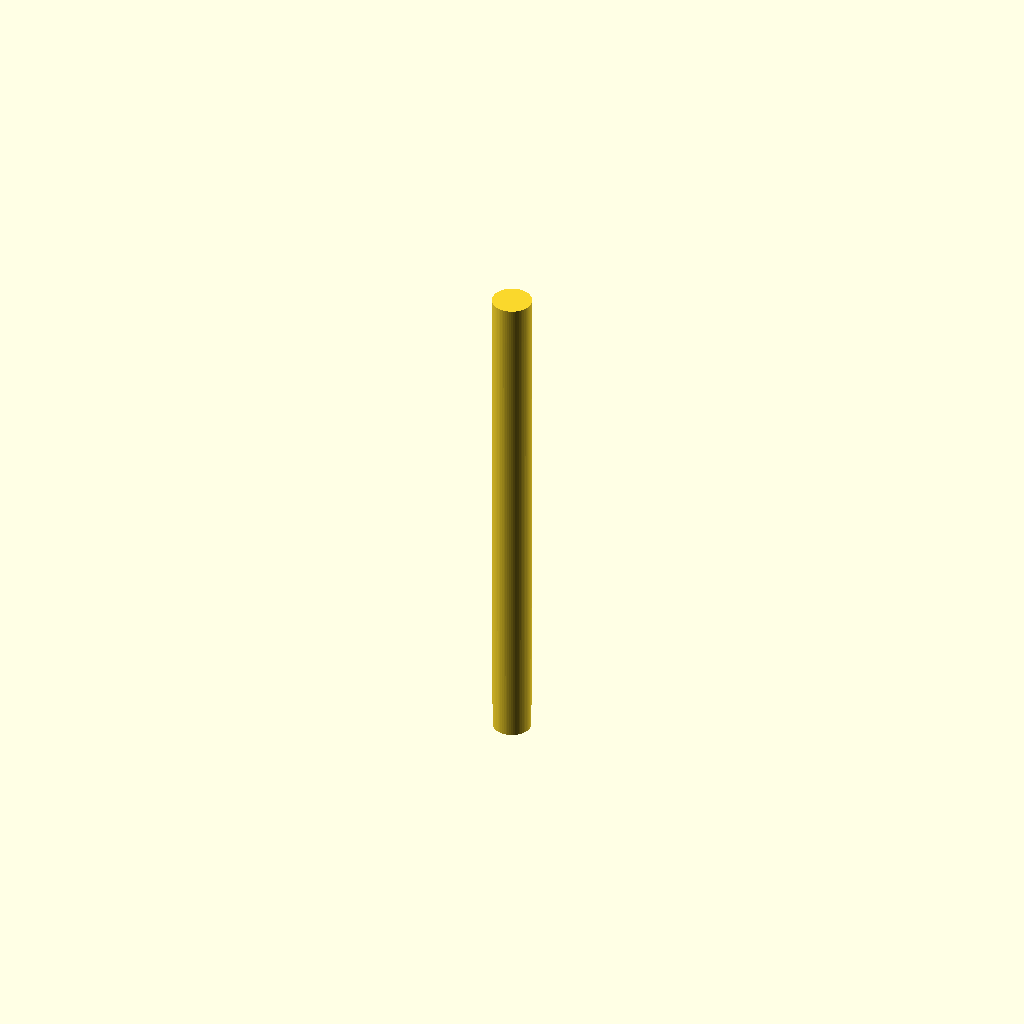
Cell 1: rendered with the file's own defaults.
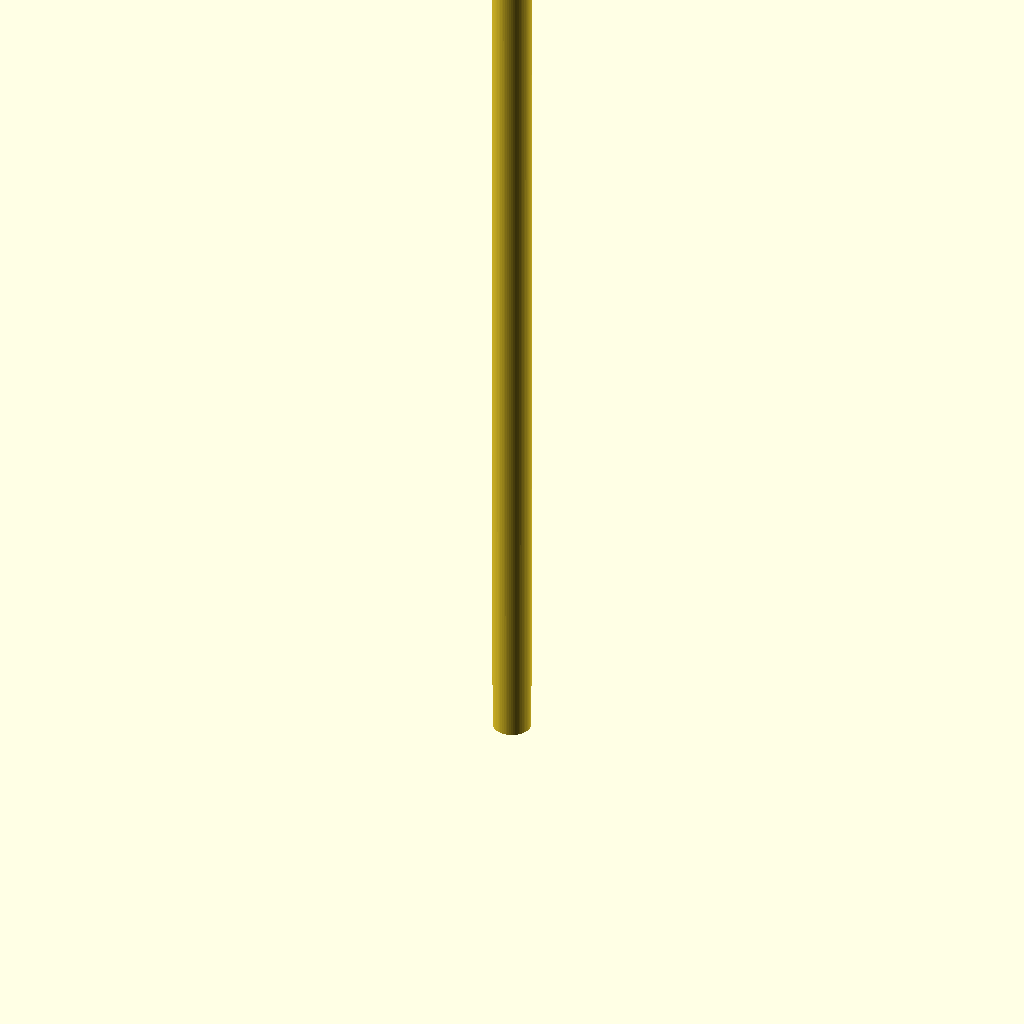
Cell 2 — cane_ext set to 540, the other parameters unchanged.
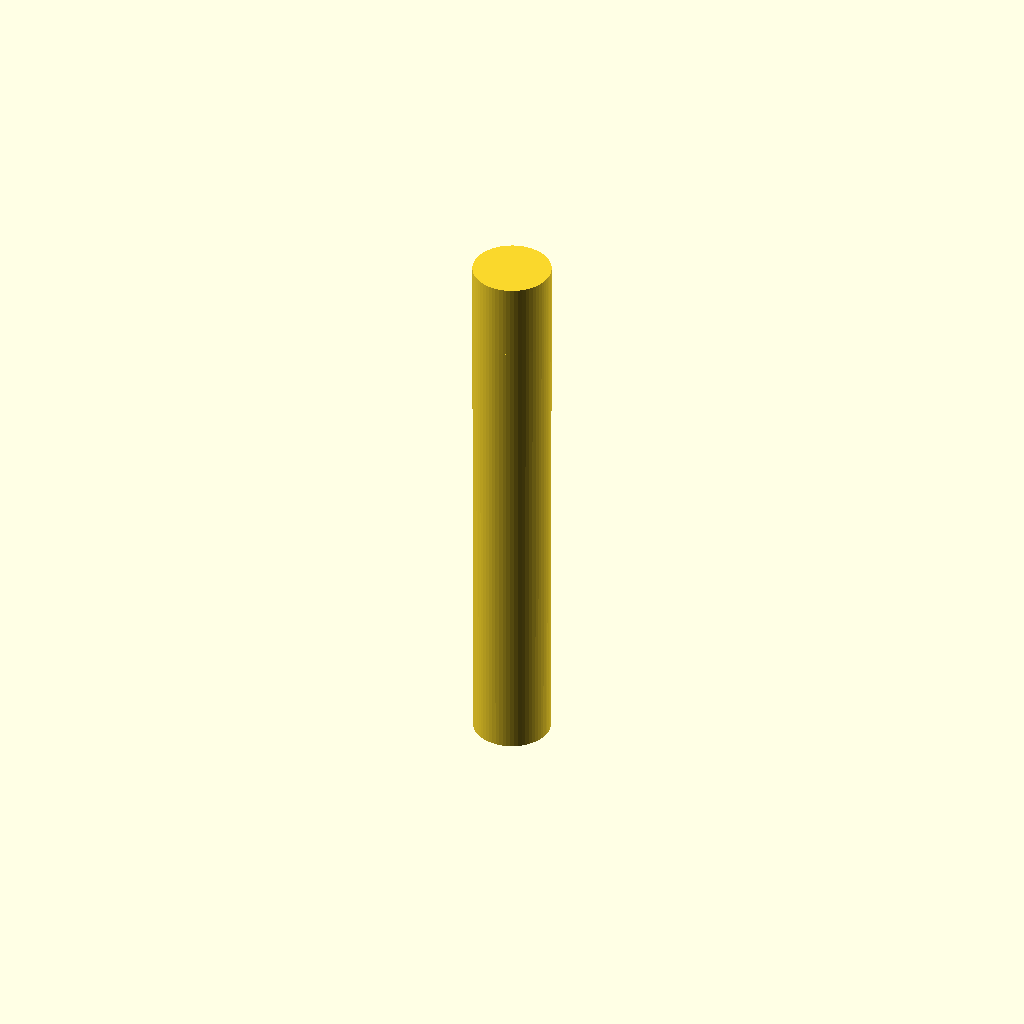
Cell 3: the same model with cane_dia = 44.
All cells are drawn from one camera (rotation 55°, 0°, 25°, orthographic, colour scheme Cornfield), so only the parameter changes between them.
OpenSCAD source file syringe-insert.scad:
// Syringe Prop Colored Insert
// And cane extension

$fn = 64;

insert_dia = 17.8;
insert_len = 96.0;

//linear_extrude(96.0)
//circle(d=insert_dia);

cane_ext = 270.0;
cane_dia = 22.0;
overlap_dist = cane_dia;
line_thick = 0.8;

cylinder(d1=cane_dia, d2=cane_dia+line_thick, h=cane_ext);
translate([0,0,cane_ext])
cylinder(d=cane_dia+line_thick, h=overlap_dist);
Parameter table extracted from the source (name, type, default, range or options):
insert_dia: number, default 17.8
insert_len: number, default 96
cane_ext: number, default 270
cane_dia: number, default 22
line_thick: number, default 0.8
